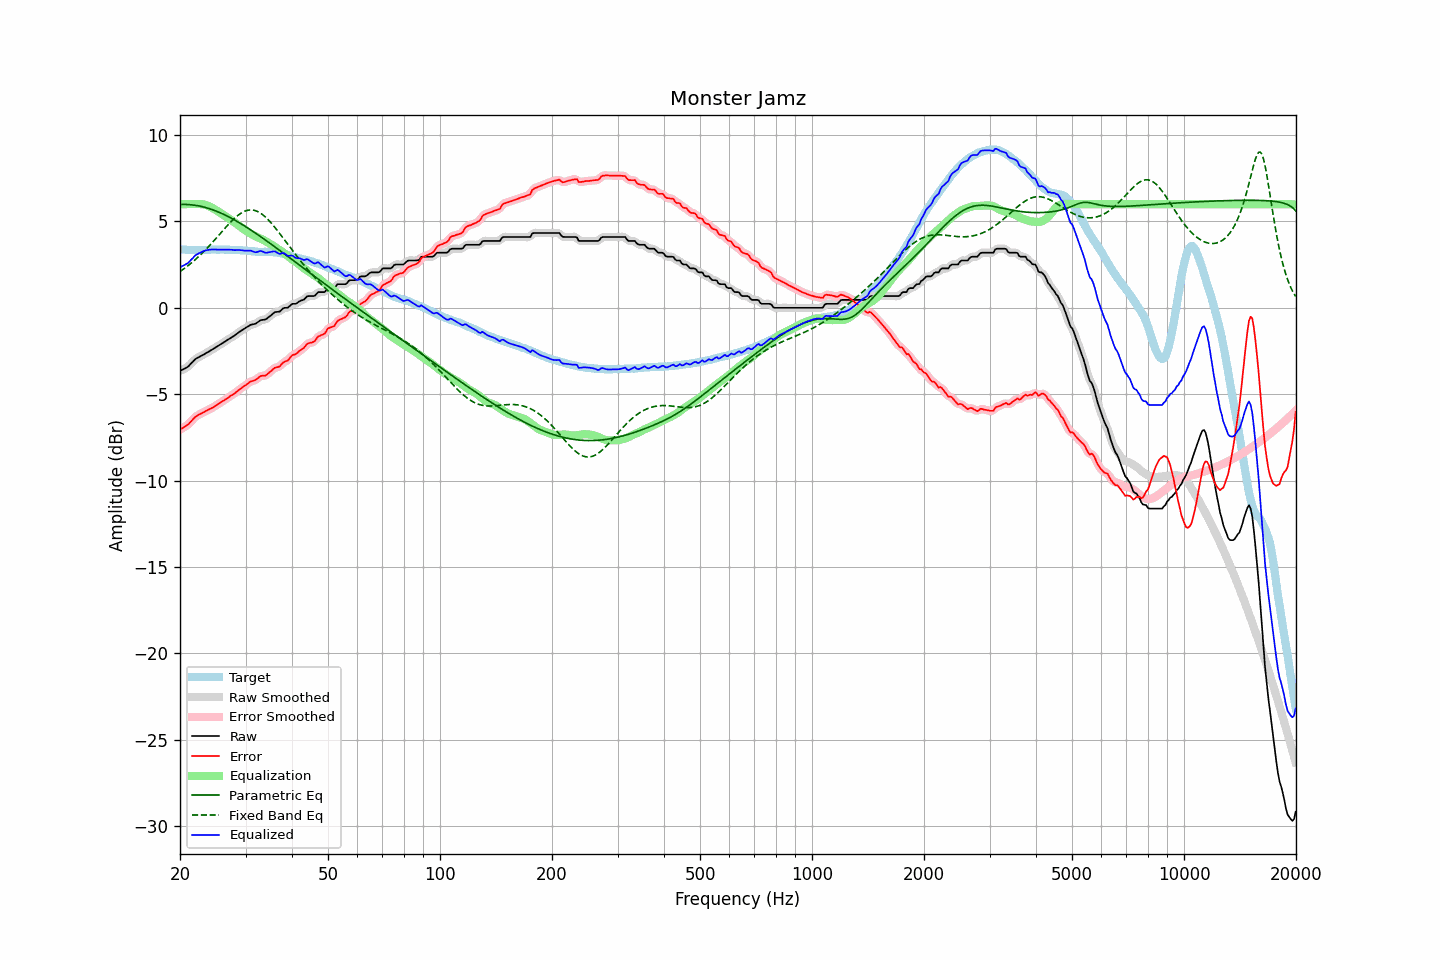

The data file committed next to this chart (first rows):
frequency, raw, error, smoothed, error_smoothed, equalization, parametric_eq, fixed_band_eq, equalized_raw, equalized_smoothed, target
20.00, -3.65, -7.05, -3.64, -7.04, 6.00, 5.98, 2.10, 2.35, 2.36, 3.40
20.20, -3.60, -6.98, -3.61, -6.99, 6.00, 5.98, 2.17, 2.40, 2.39, 3.38
20.40, -3.56, -6.93, -3.56, -6.94, 6.00, 5.99, 2.23, 2.44, 2.44, 3.37
20.61, -3.51, -6.89, -3.51, -6.88, 6.00, 5.98, 2.30, 2.49, 2.49, 3.37
20.81, -3.46, -6.81, -3.46, -6.82, 6.00, 5.98, 2.37, 2.54, 2.54, 3.35
21.02, -3.41, -6.76, -3.39, -6.75, 6.00, 5.98, 2.44, 2.59, 2.61, 3.35
21.23, -3.31, -6.66, -3.31, -6.66, 6.00, 5.97, 2.51, 2.69, 2.69, 3.35
21.44, -3.21, -6.56, -3.22, -6.57, 6.00, 5.96, 2.59, 2.79, 2.78, 3.35
21.66, -3.12, -6.46, -3.11, -6.46, 6.00, 5.95, 2.67, 2.88, 2.89, 3.34
21.87, -3.02, -6.36, -3.02, -6.37, 6.00, 5.94, 2.75, 2.98, 2.98, 3.34
22.09, -2.94, -6.28, -2.95, -6.29, 6.01, 5.93, 2.83, 3.07, 3.06, 3.34
22.31, -2.89, -6.23, -2.89, -6.22, 6.01, 5.91, 2.91, 3.12, 3.12, 3.34
22.54, -2.84, -6.17, -2.84, -6.17, 6.01, 5.89, 3.00, 3.17, 3.17, 3.33
22.76, -2.79, -6.13, -2.79, -6.13, 6.00, 5.87, 3.09, 3.21, 3.21, 3.34
22.99, -2.74, -6.08, -2.74, -6.08, 5.99, 5.85, 3.18, 3.25, 3.25, 3.34
23.22, -2.69, -6.03, -2.69, -6.03, 5.98, 5.83, 3.27, 3.29, 3.29, 3.34
23.45, -2.63, -5.97, -2.63, -5.97, 5.96, 5.80, 3.37, 3.33, 3.32, 3.34
23.69, -2.58, -5.93, -2.58, -5.92, 5.93, 5.78, 3.47, 3.34, 3.35, 3.35
23.92, -2.53, -5.88, -2.53, -5.88, 5.89, 5.75, 3.56, 3.36, 3.36, 3.35
24.16, -2.47, -5.84, -2.47, -5.84, 5.84, 5.72, 3.67, 3.37, 3.37, 3.37
24.40, -2.42, -5.79, -2.42, -5.79, 5.79, 5.69, 3.77, 3.37, 3.37, 3.38
24.65, -2.36, -5.74, -2.36, -5.74, 5.73, 5.65, 3.87, 3.37, 3.37, 3.38
24.89, -2.30, -5.67, -2.30, -5.67, 5.68, 5.62, 3.98, 3.38, 3.37, 3.37
25.14, -2.25, -5.61, -2.25, -5.61, 5.62, 5.58, 4.08, 3.37, 3.37, 3.36
25.39, -2.19, -5.55, -2.19, -5.56, 5.56, 5.54, 4.19, 3.37, 3.37, 3.36
25.65, -2.13, -5.50, -2.13, -5.50, 5.50, 5.50, 4.29, 3.37, 3.37, 3.37
25.91, -2.07, -5.44, -2.07, -5.44, 5.44, 5.46, 4.40, 3.37, 3.37, 3.37
26.16, -2.01, -5.38, -2.01, -5.38, 5.38, 5.42, 4.51, 3.37, 3.37, 3.37
26.43, -1.95, -5.32, -1.95, -5.32, 5.32, 5.37, 4.61, 3.37, 3.37, 3.37
26.69, -1.89, -5.26, -1.89, -5.26, 5.26, 5.33, 4.72, 3.37, 3.37, 3.37
26.96, -1.83, -5.20, -1.83, -5.19, 5.20, 5.28, 4.82, 3.37, 3.37, 3.37
27.23, -1.77, -5.13, -1.77, -5.13, 5.14, 5.23, 4.92, 3.37, 3.36, 3.36
27.50, -1.71, -5.07, -1.71, -5.07, 5.07, 5.18, 5.01, 3.36, 3.36, 3.35
27.77, -1.66, -5.01, -1.66, -5.01, 5.01, 5.13, 5.10, 3.35, 3.35, 3.35
28.05, -1.60, -4.95, -1.60, -4.95, 4.94, 5.08, 5.19, 3.34, 3.34, 3.35
28.33, -1.53, -4.88, -1.53, -4.88, 4.87, 5.03, 5.27, 3.34, 3.34, 3.35
28.62, -1.46, -4.80, -1.46, -4.80, 4.80, 4.97, 5.35, 3.34, 3.34, 3.34
28.90, -1.39, -4.73, -1.39, -4.73, 4.73, 4.92, 5.42, 3.35, 3.34, 3.34
29.19, -1.33, -4.66, -1.33, -4.66, 4.66, 4.86, 5.48, 3.33, 3.33, 3.33
29.48, -1.27, -4.60, -1.27, -4.59, 4.59, 4.80, 5.53, 3.32, 3.32, 3.33
29.78, -1.21, -4.52, -1.21, -4.53, 4.52, 4.75, 5.58, 3.31, 3.31, 3.31
30.08, -1.15, -4.47, -1.15, -4.46, 4.46, 4.69, 5.62, 3.31, 3.31, 3.32
30.38, -1.09, -4.39, -1.09, -4.39, 4.40, 4.63, 5.64, 3.31, 3.31, 3.30
30.68, -1.04, -4.33, -1.04, -4.33, 4.35, 4.57, 5.66, 3.31, 3.31, 3.29
30.99, -0.98, -4.26, -0.99, -4.27, 4.29, 4.51, 5.66, 3.31, 3.30, 3.28
31.30, -0.96, -4.24, -0.96, -4.24, 4.24, 4.45, 5.66, 3.28, 3.27, 3.28
31.61, -0.94, -4.21, -0.94, -4.21, 4.18, 4.38, 5.65, 3.24, 3.24, 3.27
31.93, -0.92, -4.17, -0.91, -4.17, 4.13, 4.32, 5.62, 3.21, 3.22, 3.25
32.24, -0.86, -4.11, -0.85, -4.10, 4.09, 4.26, 5.58, 3.23, 3.24, 3.25
32.57, -0.79, -4.03, -0.79, -4.03, 4.05, 4.19, 5.54, 3.26, 3.26, 3.24
32.89, -0.72, -3.95, -0.73, -3.97, 4.01, 4.13, 5.48, 3.29, 3.28, 3.23
33.22, -0.70, -3.93, -0.70, -3.94, 3.97, 4.06, 5.42, 3.27, 3.27, 3.23
33.55, -0.69, -3.93, -0.69, -3.93, 3.92, 4.00, 5.35, 3.24, 3.24, 3.24
33.89, -0.68, -3.93, -0.67, -3.91, 3.87, 3.93, 5.27, 3.19, 3.20, 3.25
34.23, -0.63, -3.87, -0.62, -3.86, 3.82, 3.87, 5.18, 3.19, 3.19, 3.23
34.57, -0.55, -3.78, -0.56, -3.79, 3.76, 3.80, 5.09, 3.21, 3.20, 3.23
34.92, -0.48, -3.71, -0.48, -3.71, 3.71, 3.73, 4.99, 3.23, 3.23, 3.23
35.27, -0.40, -3.64, -0.39, -3.62, 3.65, 3.67, 4.88, 3.25, 3.26, 3.24
35.62, -0.32, -3.53, -0.32, -3.54, 3.59, 3.60, 4.77, 3.27, 3.26, 3.21
35.97, -0.25, -3.47, -0.27, -3.48, 3.52, 3.53, 4.66, 3.27, 3.25, 3.22
... 635 more rows
